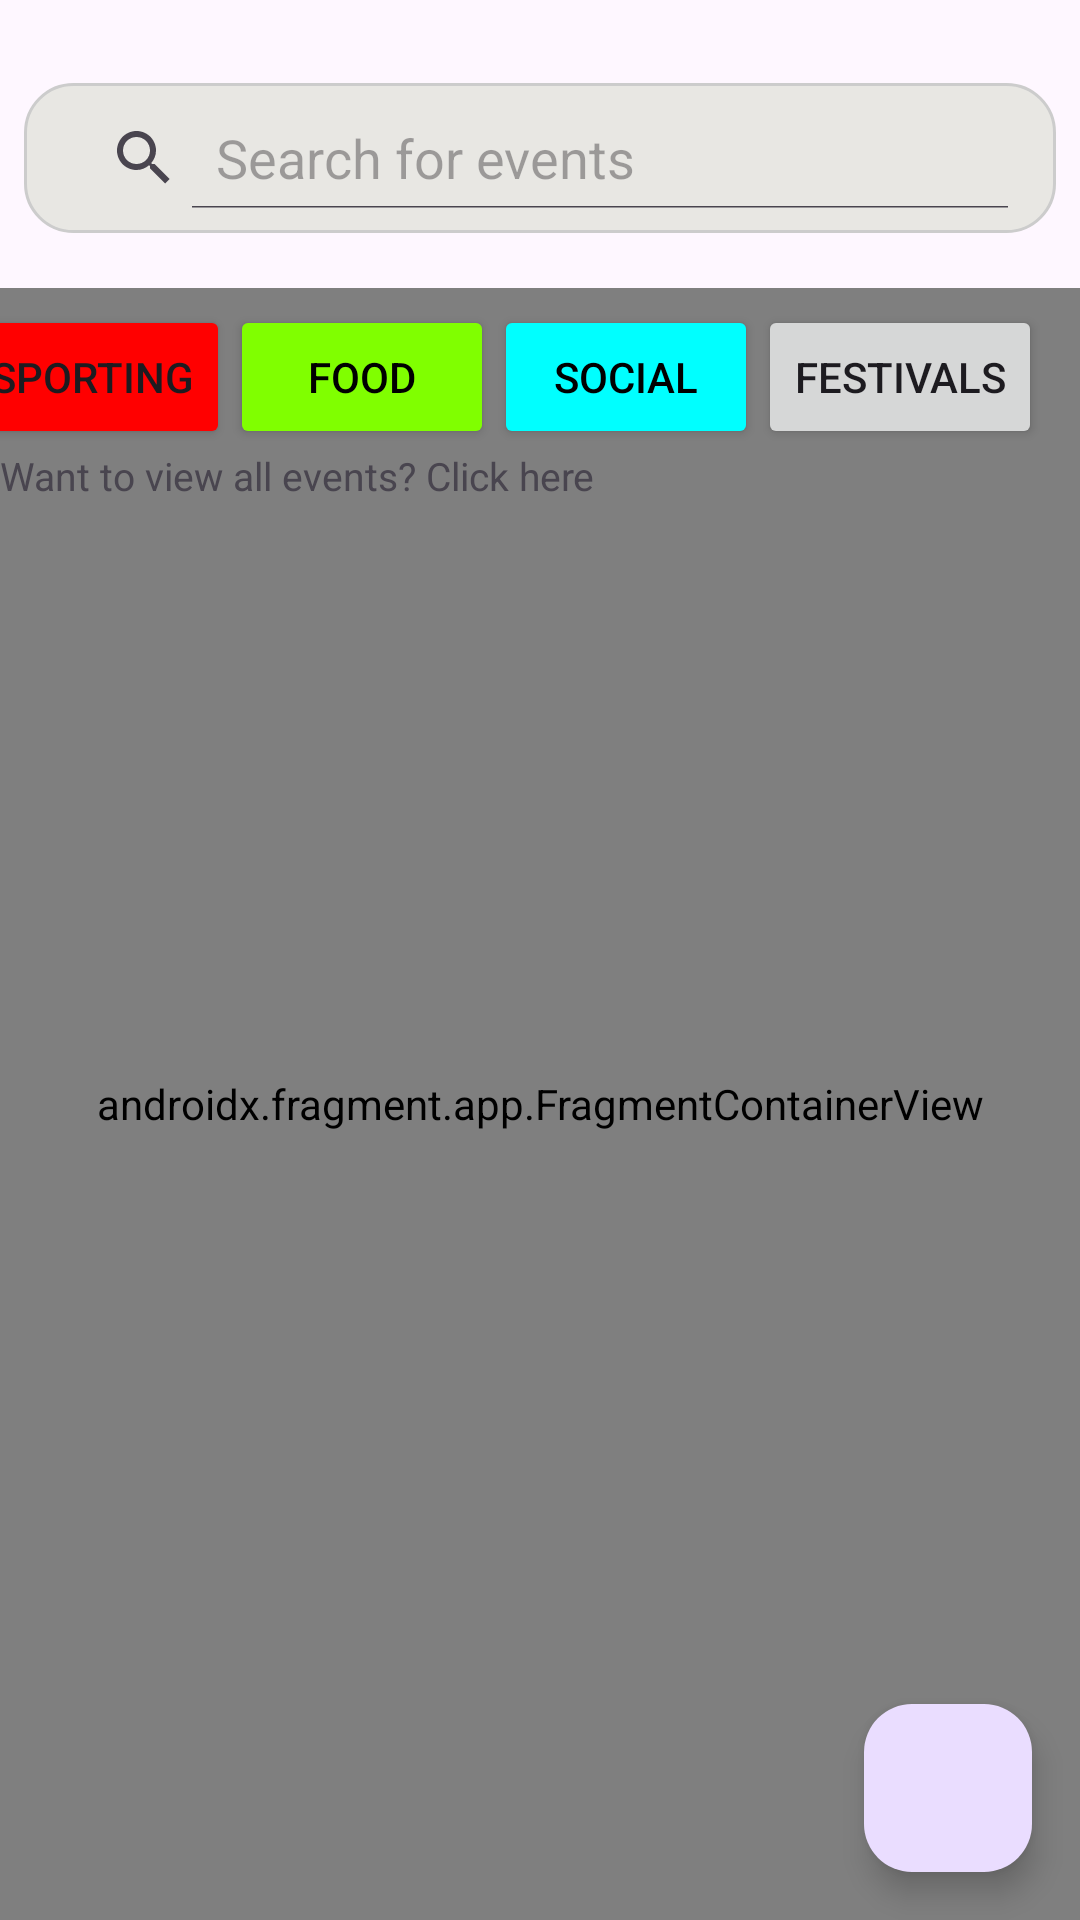

Produce the Android XML layout that renders to this screen, including the resource entries it uses.
<!-- AndroidManifest.xml: application theme Theme.BadgerBuzz -->
<!-- res/layout/fragment_maps.xml -->
<RelativeLayout xmlns:android="http://schemas.android.com/apk/res/android"
    xmlns:app="http://schemas.android.com/apk/res-auto"
    xmlns:tools="http://schemas.android.com/tools"
    android:layout_width="match_parent"
    android:layout_height="match_parent"
    tools:context=".MapsFragment">

    <ImageView
        android:id="@+id/menu_icon"
        android:layout_width="66dp"
        android:layout_height="66dp"
        android:layout_alignParentTop="true"
        android:layout_alignParentStart="true"
        android:contentDescription="Menu item"
        android:src="@drawable/baseline_menu_24"
        android:layout_marginTop="48dp"
        android:layout_marginLeft="-10dp"
        android:scaleX="0.65"
        android:scaleY="0.65" />


    
    <androidx.constraintlayout.widget.ConstraintLayout
        android:layout_width="match_parent"
        android:layout_height="match_parent">

        <View
            android:id="@+id/top_white_overlay"
            android:layout_width="0dp"
            android:layout_height="0dp"
            android:background="@android:color/white"
            app:layout_constraintHeight_percent="0.15"
            app:layout_constraintTop_toTopOf="parent"
            app:layout_constraintWidth_default="spread" />


        

        


        <SearchView
            android:id="@+id/searchView"
            android:layout_width="0dp"
            android:layout_height="50dp"
            android:layout_margin="8dp"
            android:layout_marginEnd="8dp"
            android:background="@drawable/searchview_background"
            android:iconifiedByDefault="false"
            android:queryHint="Search for events"
            app:layout_constraintBottom_toBottomOf="@id/top_white_overlay"
            app:layout_constraintEnd_toEndOf="parent"
            app:layout_constraintHorizontal_bias="1.0"
            app:layout_constraintStart_toEndOf="@+id/top_white_overlay"
            app:layout_constraintStart_toStartOf="parent"
            app:layout_constraintTop_toTopOf="@id/top_white_overlay"
            app:layout_constraintVertical_bias="0.661" />

        <androidx.fragment.app.FragmentContainerView
            android:id="@+id/map_fragment"
            android:name="com.google.android.gms.maps.SupportMapFragment"
            android:layout_width="0dp"
            android:layout_height="0dp"
            app:layout_constraintBottom_toBottomOf="parent"
            app:layout_constraintEnd_toEndOf="parent"
            app:layout_constraintStart_toStartOf="parent"
            app:layout_constraintTop_toBottomOf="@id/top_white_overlay" />


        <com.google.android.material.floatingactionbutton.FloatingActionButton
            android:id="@+id/fab"
            android:layout_width="wrap_content"
            android:layout_height="wrap_content"
            android:layout_margin="16dp"
            android:layout_marginEnd="9dp"
            android:layout_marginBottom="14dp"
            android:contentDescription="@string/addEvent"
            android:src="@drawable/add"
            app:layout_constraintBottom_toBottomOf="parent"
            app:layout_constraintEnd_toEndOf="parent" />

        <TextView
            android:id="@+id/viewAllEvents"
            android:layout_width="wrap_content"
            android:layout_height="wrap_content"
            android:text="Want to view all events? Click here"
            android:textSize="13sp"
            app:layout_constraintStart_toStartOf="@+id/map_fragment"
            app:layout_constraintTop_toBottomOf="@+id/sportingButton" />

        <Button
            android:id="@+id/sportingButton"
            android:layout_width="wrap_content"
            android:layout_height="wrap_content"
            android:layout_marginTop="24dp"
            android:backgroundTint="#FF0000"
            android:text="Sporting"
            app:layout_constraintEnd_toStartOf="@+id/foodButton"
            app:layout_constraintHorizontal_chainStyle="packed"
            app:layout_constraintStart_toStartOf="parent"
            app:layout_constraintTop_toBottomOf="@+id/searchView" />

        <Button
            android:id="@+id/foodButton"
            android:layout_width="wrap_content"
            android:layout_height="wrap_content"
            android:layout_marginTop="24dp"
            android:backgroundTint="#80FF00"
            android:text="Food"
            android:textColor="#000000"
            app:layout_constraintEnd_toStartOf="@+id/socialButton"
            app:layout_constraintStart_toEndOf="@+id/sportingButton"
            app:layout_constraintTop_toBottomOf="@+id/searchView"
            app:strokeColor="#181717" />

        <Button
            android:id="@+id/socialButton"
            android:layout_width="wrap_content"
            android:layout_height="wrap_content"
            android:layout_marginTop="24dp"
            android:backgroundTint="#00FFFF"
            android:text="Social"
            android:textColor="#000000"
            app:layout_constraintEnd_toStartOf="@+id/festivalButton"
            app:layout_constraintStart_toEndOf="@+id/foodButton"
            app:layout_constraintTop_toBottomOf="@+id/searchView" />

        <Button
            android:id="@+id/festivalButton"
            android:layout_width="wrap_content"
            android:layout_height="wrap_content"
            android:layout_marginTop="24dp"
            android:layout_marginEnd="28dp"
            android:text="Festivals"
            app:layout_constraintEnd_toEndOf="parent"
            app:layout_constraintStart_toEndOf="@+id/socialButton"
            app:layout_constraintTop_toBottomOf="@+id/searchView" />


    </androidx.constraintlayout.widget.ConstraintLayout>

</RelativeLayout>
<!-- resources referenced by this layout -->
<resources>
  <!-- drawable searchview_background (drawable) -->
  <?xml version="1.0" encoding="utf-8"?>
  <shape xmlns:android="http://schemas.android.com/apk/res/android">
      <solid android:color="#e8e7e3" />
      <corners android:radius="16dp" />
      <padding
          android:left="8dp"
          android:right="8dp"
          android:top="8dp"
          android:bottom="8dp" />
      <stroke
          android:width="1dp"
          android:color="#CCCCCC" />
  </shape>
  <string name="addEvent">Add Event</string>
  <style name="Theme.BadgerBuzz" parent="Base.Theme.BadgerBuzz" />
  <style name="Base.Theme.BadgerBuzz" parent="Theme.Material3.DayNight.NoActionBar">
          
          
      </style>
</resources>
